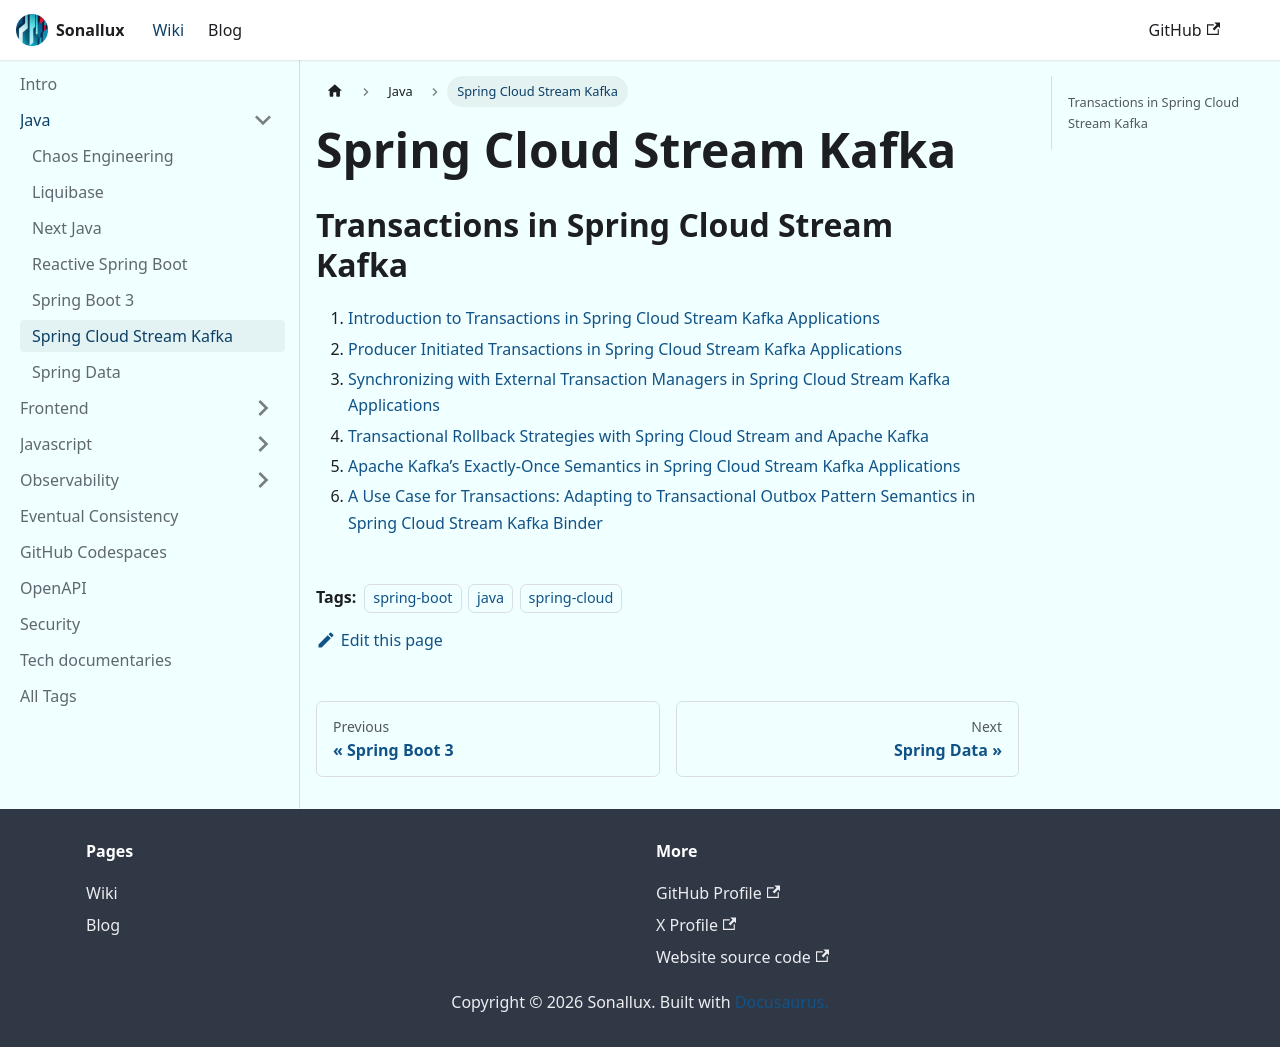

repository: sonallux/sonallux.github.io · page: docs/java/spring-cloud-stream-kafka/index.html · generator: docusaurus

---
tags: [spring-boot, java, spring-cloud]
---

# Spring Cloud Stream Kafka

## Transactions in Spring Cloud Stream Kafka

1. [Introduction to Transactions in Spring Cloud Stream Kafka Applications](https://spring.io/blog/2023/09/27/introduction-to-transactions-in-spring-cloud-stream-kafka-applications)
2. [Producer Initiated Transactions in Spring Cloud Stream Kafka Applications](https://spring.io/blog/2023/09/28/producer-initiated-transactions-in-spring-cloud-stream-kafka-applications)
3. [Synchronizing with External Transaction Managers in Spring Cloud Stream Kafka Applications](https://spring.io/blog/2023/10/04/synchronizing-with-external-transaction-managers-in-spring-cloud-stream)
4. [Transactional Rollback Strategies with Spring Cloud Stream and Apache Kafka](https://spring.io/blog/2023/10/11/transactional-rollback-strategies-with-spring-cloud-stream-and-apache-kafka)
5. [Apache Kafka’s Exactly-Once Semantics in Spring Cloud Stream Kafka Applications](https://spring.io/blog/2023/10/16/apache-kafkas-exactly-once-semantics-in-spring-cloud-stream-kafka)
6. [A Use Case for Transactions: Adapting to Transactional Outbox Pattern Semantics in Spring Cloud Stream Kafka Binder](https://spring.io/blog/2023/10/24/a-use-case-for-transactions-adapting-to-transactional-outbox-pattern)
